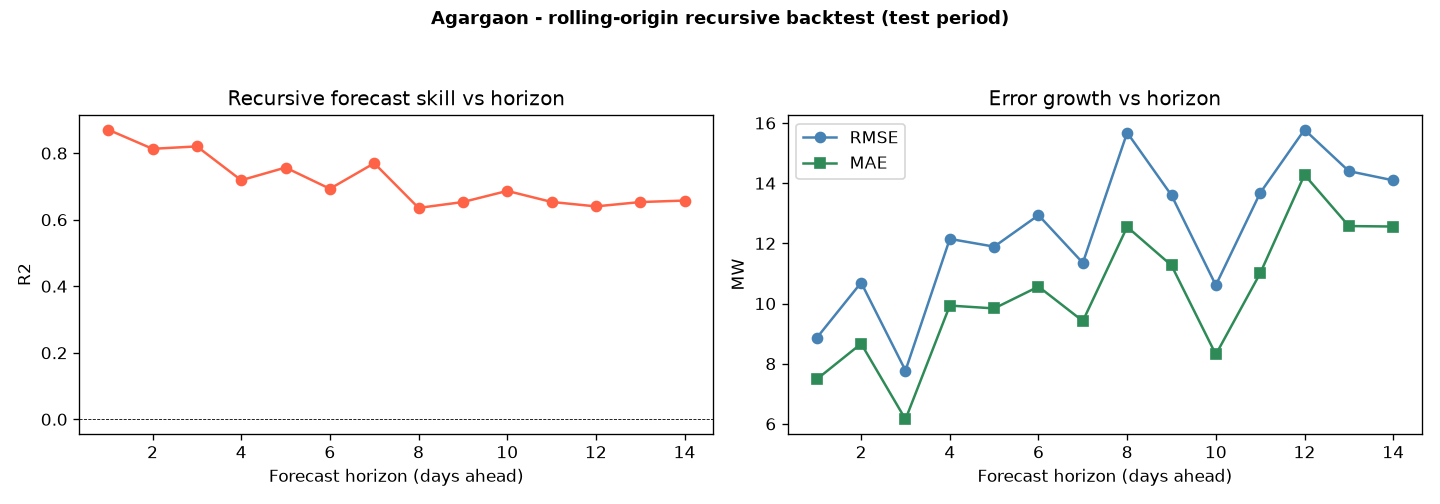

The file beside this chart, header and first rows:
substation, model, horizon, n, r2, rmse, mae, mape_pct
Agargaon, BiGRU, 1, 36, 0.8706, 8.861, 7.484, 6.485
Agargaon, BiGRU, 2, 37, 0.8131, 10.7, 8.666, 8.047
Agargaon, BiGRU, 3, 38, 0.8204, 7.773, 6.152, 6.049
Agargaon, BiGRU, 4, 37, 0.7187, 12.15, 9.932, 9.013
Agargaon, BiGRU, 5, 38, 0.7568, 11.89, 9.837, 8.876
Agargaon, BiGRU, 6, 38, 0.693, 12.94, 10.56, 9.602
Agargaon, BiGRU, 7, 37, 0.7698, 11.35, 9.417, 8.583
Agargaon, BiGRU, 8, 37, 0.6354, 15.68, 12.55, 12.25
Agargaon, BiGRU, 9, 38, 0.6531, 13.6, 11.27, 11.25
Agargaon, BiGRU, 10, 38, 0.6866, 10.61, 8.306, 8.643
Agargaon, BiGRU, 11, 37, 0.6534, 13.68, 11.01, 10.33
Agargaon, BiGRU, 12, 38, 0.64, 15.78, 14.28, 13.76
Agargaon, BiGRU, 13, 37, 0.6531, 14.4, 12.57, 12.01
Agargaon, BiGRU, 14, 37, 0.6576, 14.09, 12.56, 11.52
